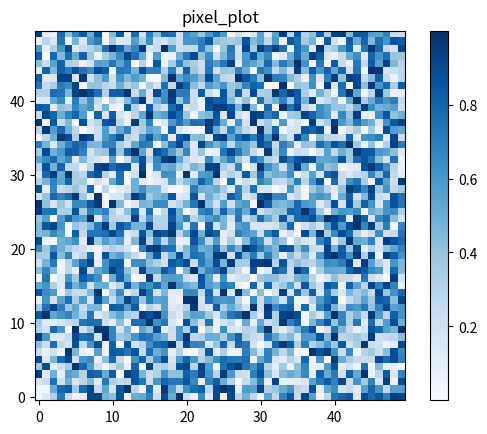

Write the Python code that produced this figure.
# importing modules
import numpy as np
import matplotlib.pyplot as plt

# creating a dataset
data = np.random.random((10, 25, 10))

# data is an 3d array  with
# 10x12x10=1200 elements.
# reshape this 3d array in 2d
# array for plotting
nrows, ncols = 50, 50
data = data.reshape(nrows, ncols)

# creating a plot
pixel_plot = plt.figure()


# customizing plot
plt.title("pixel_plot")
pixel_plot = plt.imshow(
    data, cmap='Blues', interpolation='nearest', origin='lower')

plt.colorbar(pixel_plot)

# save a plot
plt.savefig('pixel_plot.png')

# show plot
plt.show()